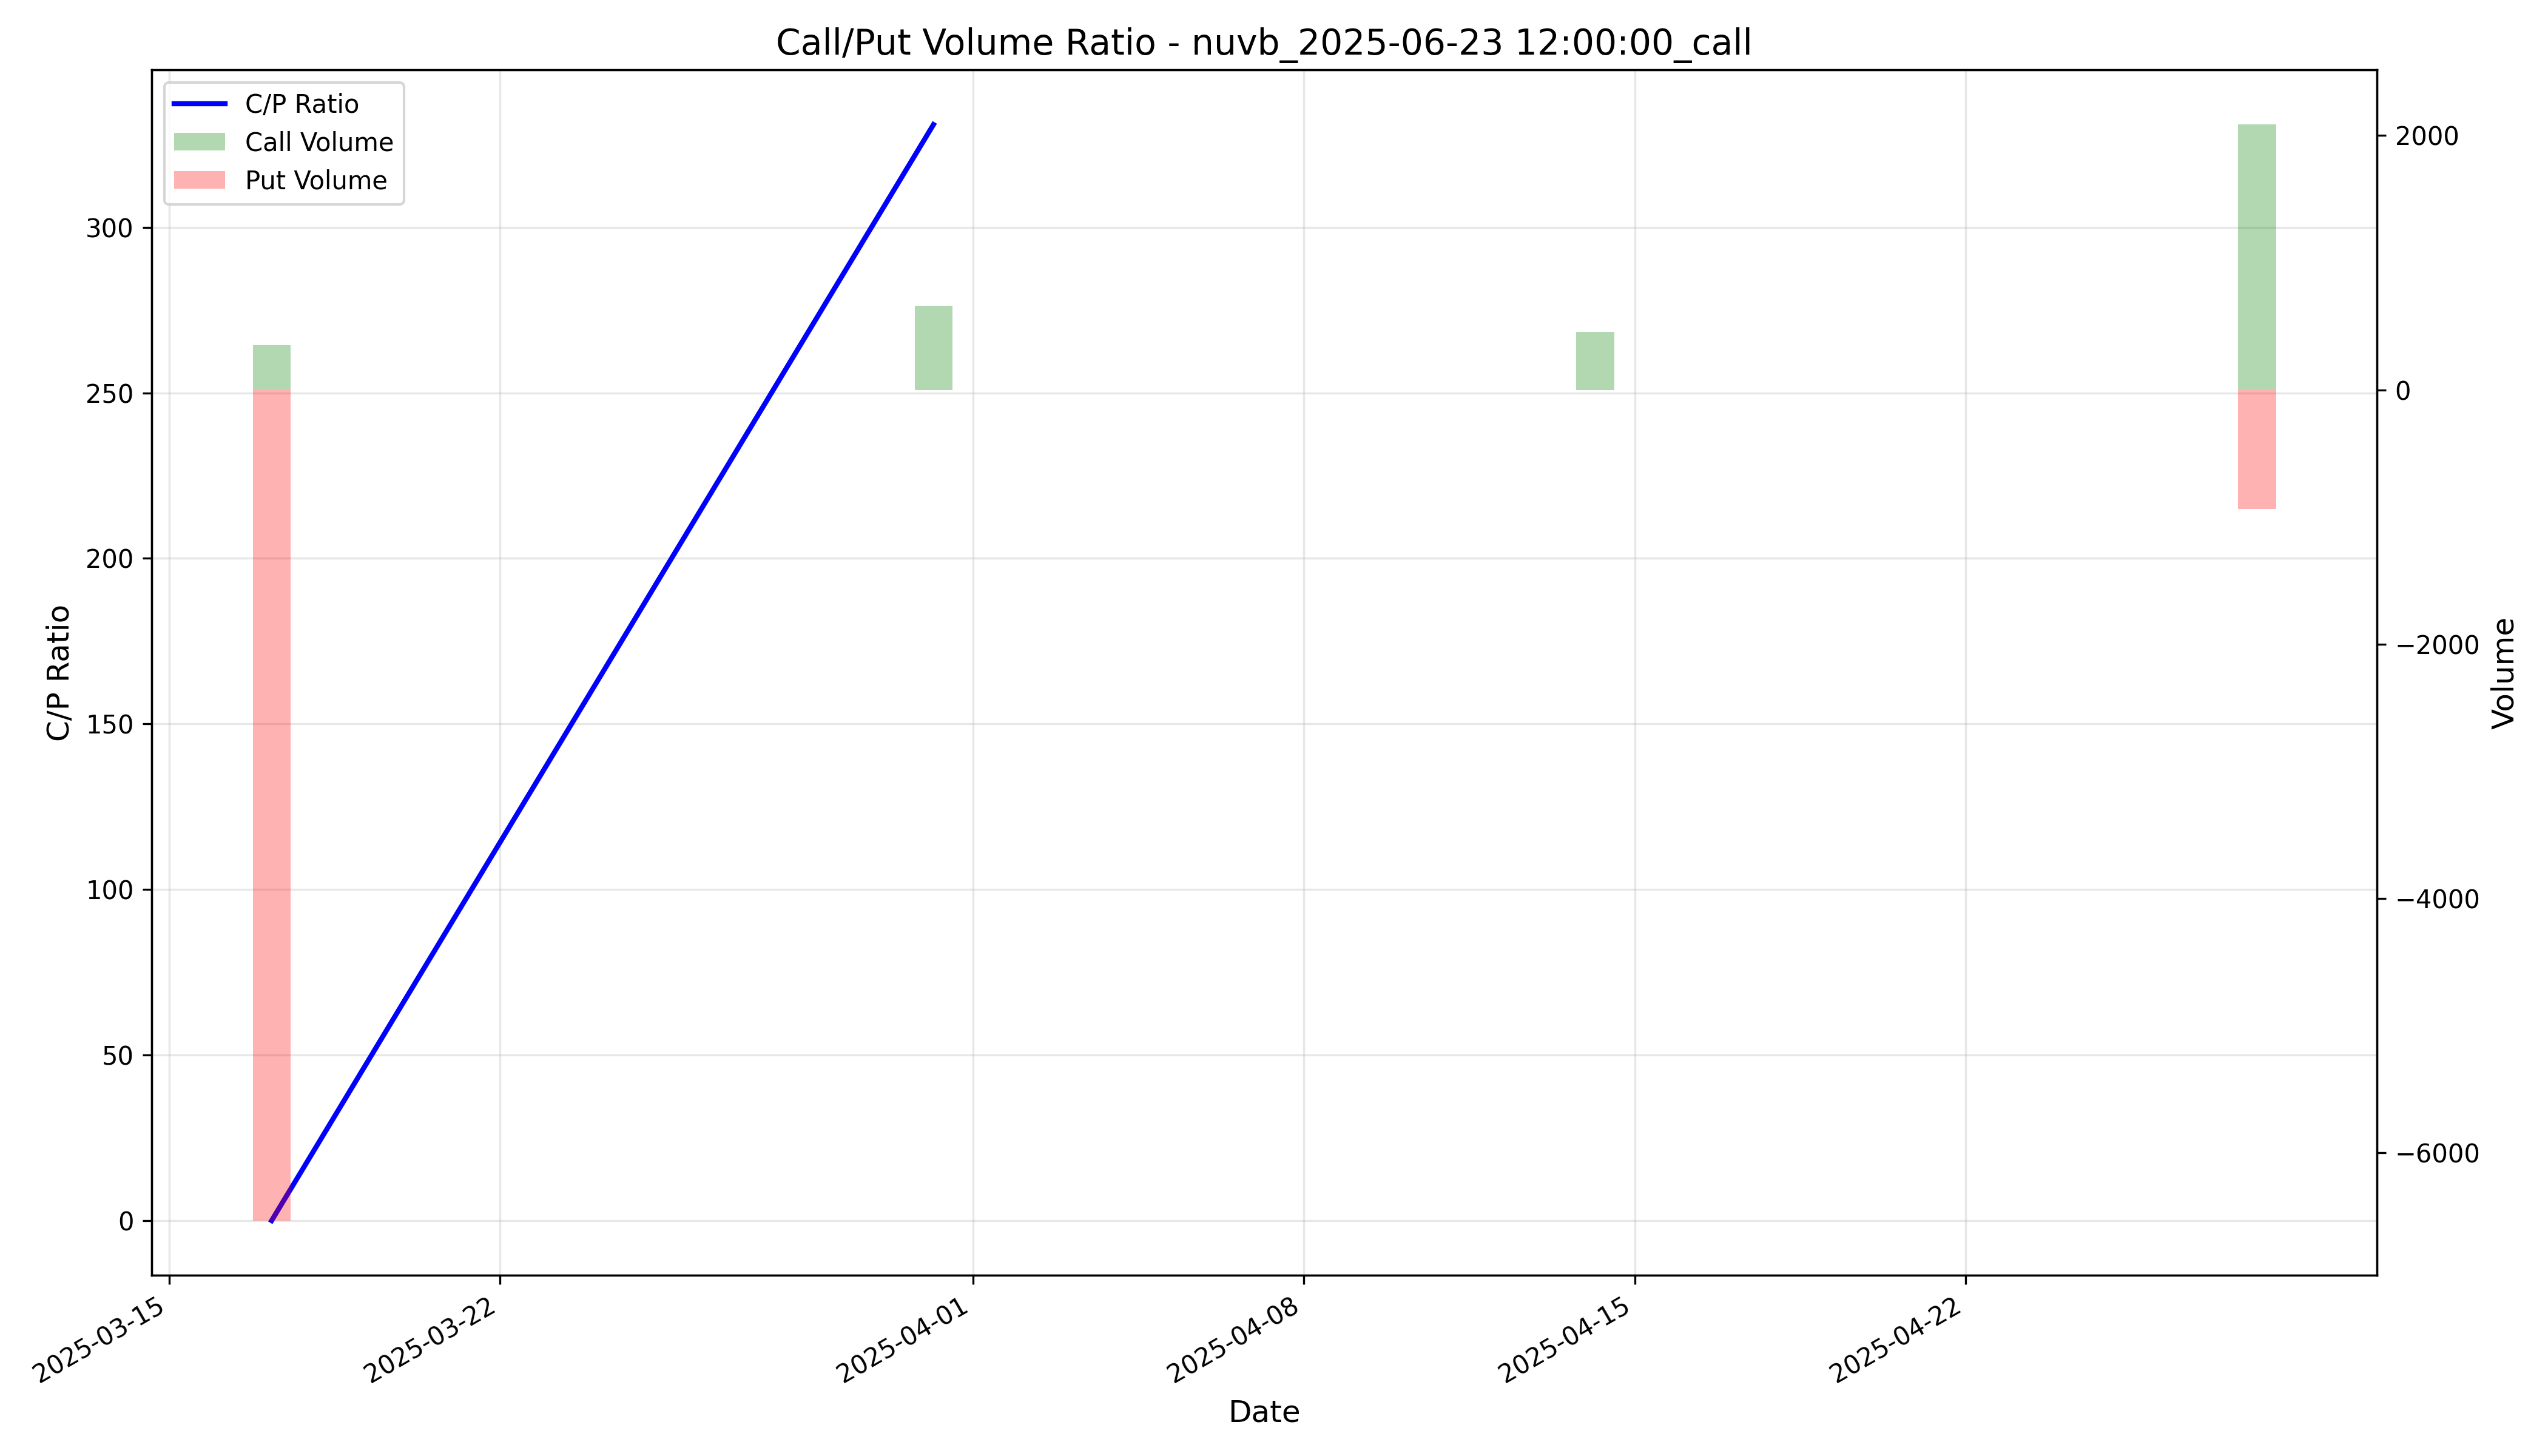

The file beside this chart, header and first rows:
timestamp, call_volume, put_volume, cp_ratio, cp_ratio_ma5
2025-03-17 04:00:00+00:00, 352.0, 6532, 0.05389, 
2025-03-31 04:00:00+00:00, 662.0, 2.0, 331.0, 
2025-04-14 04:00:00+00:00, 456.0, 0.0, , 
2025-04-28 04:00:00+00:00, 2086, 938.0, 2.224, 
